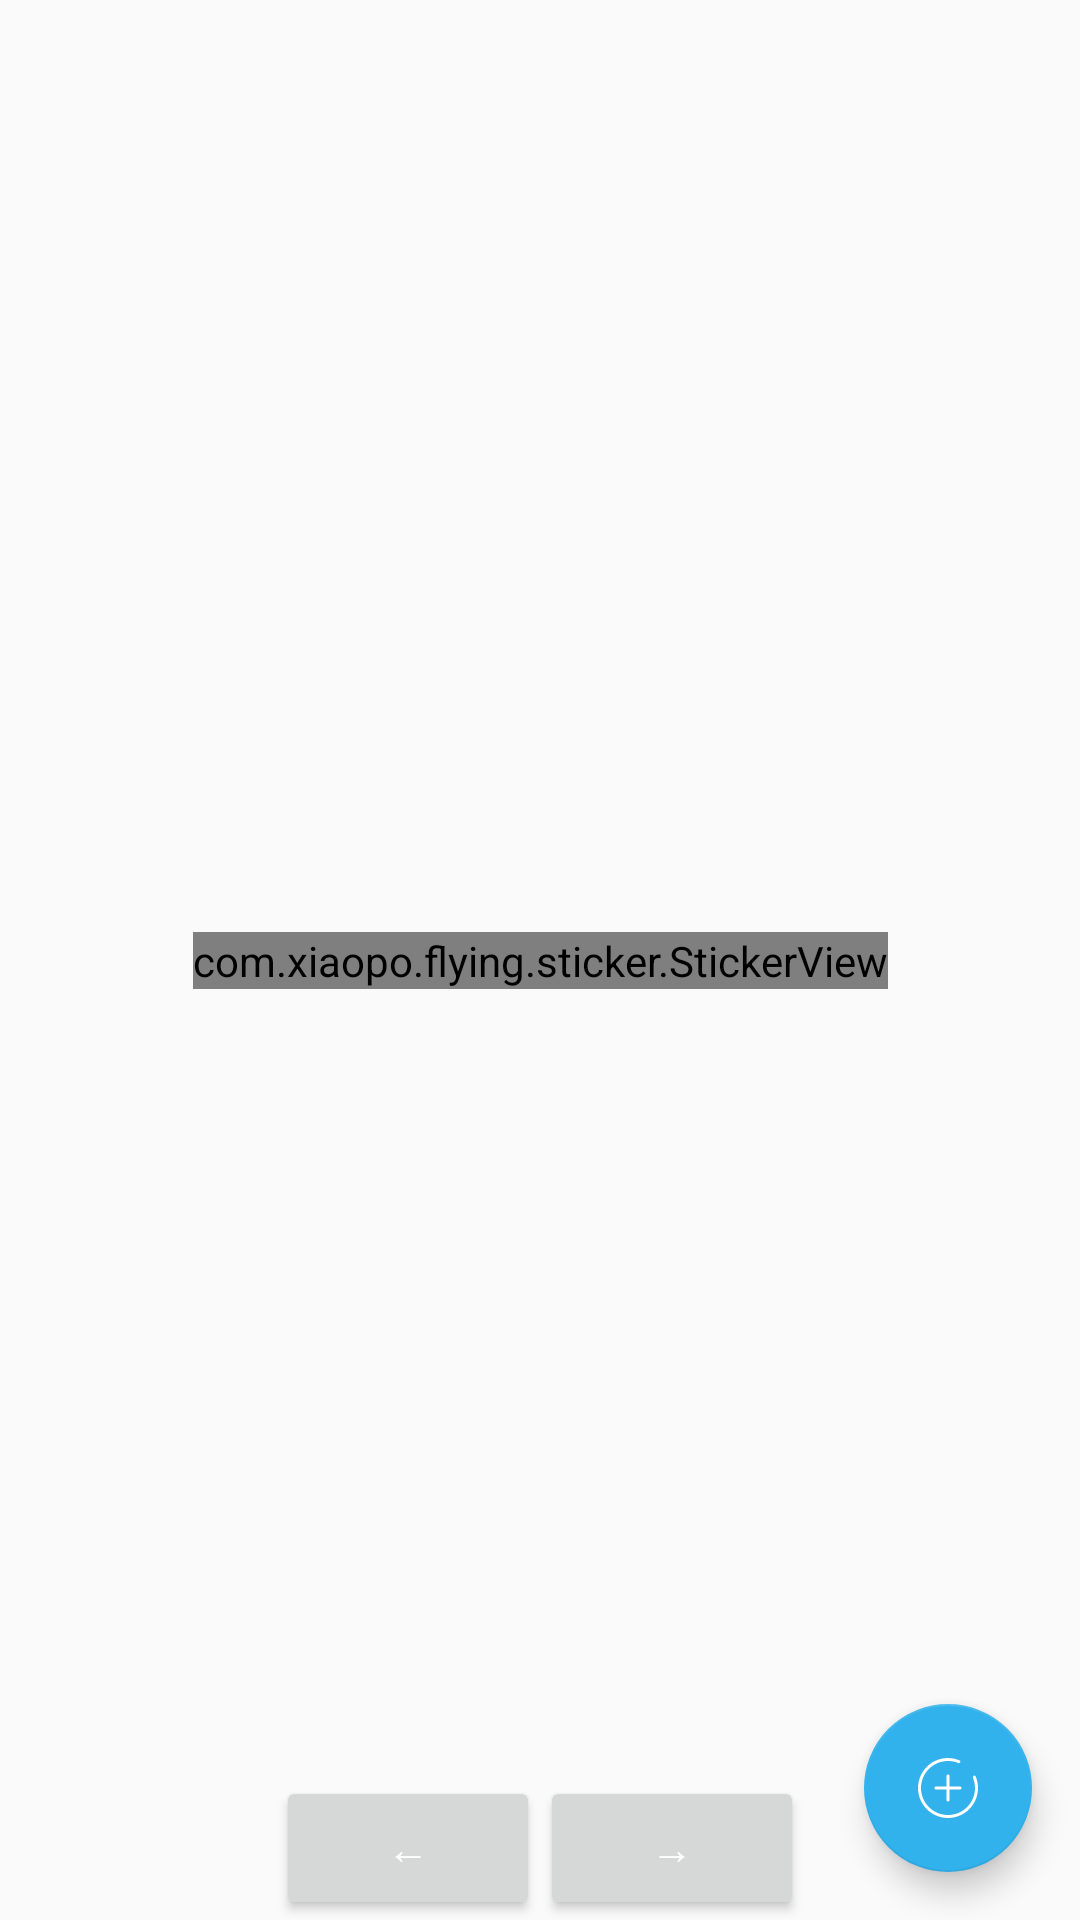

Android layout source for this screen:
<!-- AndroidManifest.xml: application theme AppTheme -->
<!-- res/layout/fragment_second.xml -->
<?xml version="1.0" encoding="utf-8"?>
<androidx.constraintlayout.widget.ConstraintLayout xmlns:android="http://schemas.android.com/apk/res/android"
    xmlns:app="http://schemas.android.com/apk/res-auto"
    xmlns:tools="http://schemas.android.com/tools"
    android:layout_width="match_parent"
    android:layout_height="match_parent"
    android:animateLayoutChanges="true"
    tools:context=".fragment.SecondFragment">


    <com.xiaopo.flying.sticker.StickerView
        android:id="@+id/sticker_view"
        android:layout_width="wrap_content"
        android:layout_height="wrap_content"
        android:layout_gravity="center"
        app:layout_constraintBottom_toBottomOf="parent"
        app:layout_constraintEnd_toEndOf="parent"

        app:layout_constraintStart_toStartOf="parent"
        app:layout_constraintTop_toTopOf="parent"
        app:showBorder="true"
        app:showIcons="true">
        
        <ImageView
            android:id="@+id/image_background"
            android:layout_width="match_parent"
            android:layout_height="match_parent"
            android:adjustViewBounds="true"
            android:scaleType="fitCenter"
            tools:src="@tools:sample/backgrounds/scenic" />
    </com.xiaopo.flying.sticker.StickerView>

    <LinearLayout
        android:id="@+id/linearLayout"
        android:layout_width="wrap_content"
        android:layout_height="wrap_content"
        android:gravity="center_horizontal"
        android:orientation="horizontal"
        app:layout_constraintBottom_toBottomOf="parent"
        app:layout_constraintEnd_toEndOf="parent"
        app:layout_constraintStart_toStartOf="parent">

        <Button
            android:id="@+id/button_previous"
            android:theme="@style/button"
            android:layout_width="0dp"
            android:layout_height="wrap_content"
            android:layout_weight="1"
            android:text="@string/previous" />


        <Button
            android:id="@+id/button_next"
            android:layout_width="0dp"
            android:theme="@style/button"
            android:layout_height="wrap_content"
            android:layout_weight="1"
            android:text="@string/next" />
    </LinearLayout>

    <androidx.cardview.widget.CardView
        android:id="@+id/bottom_layout"
        android:layout_width="match_parent"
        android:layout_height="wrap_content"
        android:layout_margin="8dp"
        android:animateLayoutChanges="true"
        android:visibility="gone"
        app:cardCornerRadius="16dp"
        app:cardElevation="16dp"
        app:layout_constraintBottom_toBottomOf="parent"
        app:layout_constraintEnd_toEndOf="parent"
        app:layout_constraintStart_toStartOf="parent">

        <LinearLayout
            android:layout_width="match_parent"
            android:layout_height="wrap_content"
            android:orientation="vertical">

            <com.yarolegovich.discretescrollview.DiscreteScrollView
                android:id="@+id/rv_person"
                android:layout_width="match_parent"
                android:layout_height="wrap_content"
                app:dsv_orientation="horizontal" />

            <com.yarolegovich.discretescrollview.DiscreteScrollView
                android:id="@+id/rv_templete"
                android:layout_width="match_parent"
                android:layout_height="wrap_content"
                app:dsv_orientation="horizontal" />
        </LinearLayout>


    </androidx.cardview.widget.CardView>

    <com.google.android.material.floatingactionbutton.FloatingActionButton
        android:id="@+id/fab"
        android:layout_width="wrap_content"
        android:layout_height="wrap_content"
        android:layout_gravity="bottom|end"
        android:layout_margin="@dimen/fab_margin"
        app:layout_constraintBottom_toTopOf="@id/bottom_layout"
        app:layout_constraintEnd_toEndOf="parent"
        app:srcCompat="@drawable/ic_jia" />

</androidx.constraintlayout.widget.ConstraintLayout>
<!-- resources referenced by this layout -->
<resources>
  <dimen name="fab_margin">16dp</dimen>
  <!-- drawable ic_jia (drawable) -->
  <vector xmlns:android="http://schemas.android.com/apk/res/android"
      android:width="256dp"
      android:height="256dp"
      android:viewportWidth="1024"
      android:viewportHeight="1024">
    <path
        android:pathData="M675.33,117.72A425.43,425.43 0,0 0,512 85.33C276.35,85.33 85.33,276.35 85.33,512s191.02,426.67 426.67,426.67 426.67,-191.02 426.67,-426.67c0,-56.75 -11.09,-112 -32.38,-163.33a21.33,21.33 0,0 0,-39.4 16.34A382.76,382.76 0,0 1,896 512c0,212.07 -171.93,384 -384,384S128,724.07 128,512 299.93,128 512,128c51.11,0 100.8,9.98 146.99,29.12a21.33,21.33 0,0 0,16.34 -39.4zM490.67,490.67h-149.48A21.27,21.27 0,0 0,320 512c0,11.86 9.49,21.33 21.18,21.33H490.67v149.48c0,11.69 9.56,21.18 21.33,21.18 11.86,0 21.33,-9.49 21.33,-21.18V533.33h149.48A21.27,21.27 0,0 0,704 512c0,-11.86 -9.49,-21.33 -21.18,-21.33H533.33v-149.48A21.27,21.27 0,0 0,512 320c-11.86,0 -21.33,9.49 -21.33,21.18V490.67z"
        android:fillColor="#fff"/>
  </vector>
  <string name="next">→</string>
  <string name="previous">←</string>
  <style name="button" parent="Widget.MaterialComponents.Button">
          <item name="android:textColor">@android:color/white</item>
      </style>
  <style name="AppTheme" parent="Theme.AppCompat.Light.DarkActionBar">
          
          <item name="colorPrimary">@color/colorPrimary</item>
          <item name="colorPrimaryDark">@color/colorPrimaryDark</item>
          <item name="colorAccent">@color/colorAccent</item>
      </style>
  <color name="colorPrimary">#1292DC</color>
  <color name="colorPrimaryDark">#0272BC</color>
  <color name="colorAccent">#32B2EC</color>
</resources>
